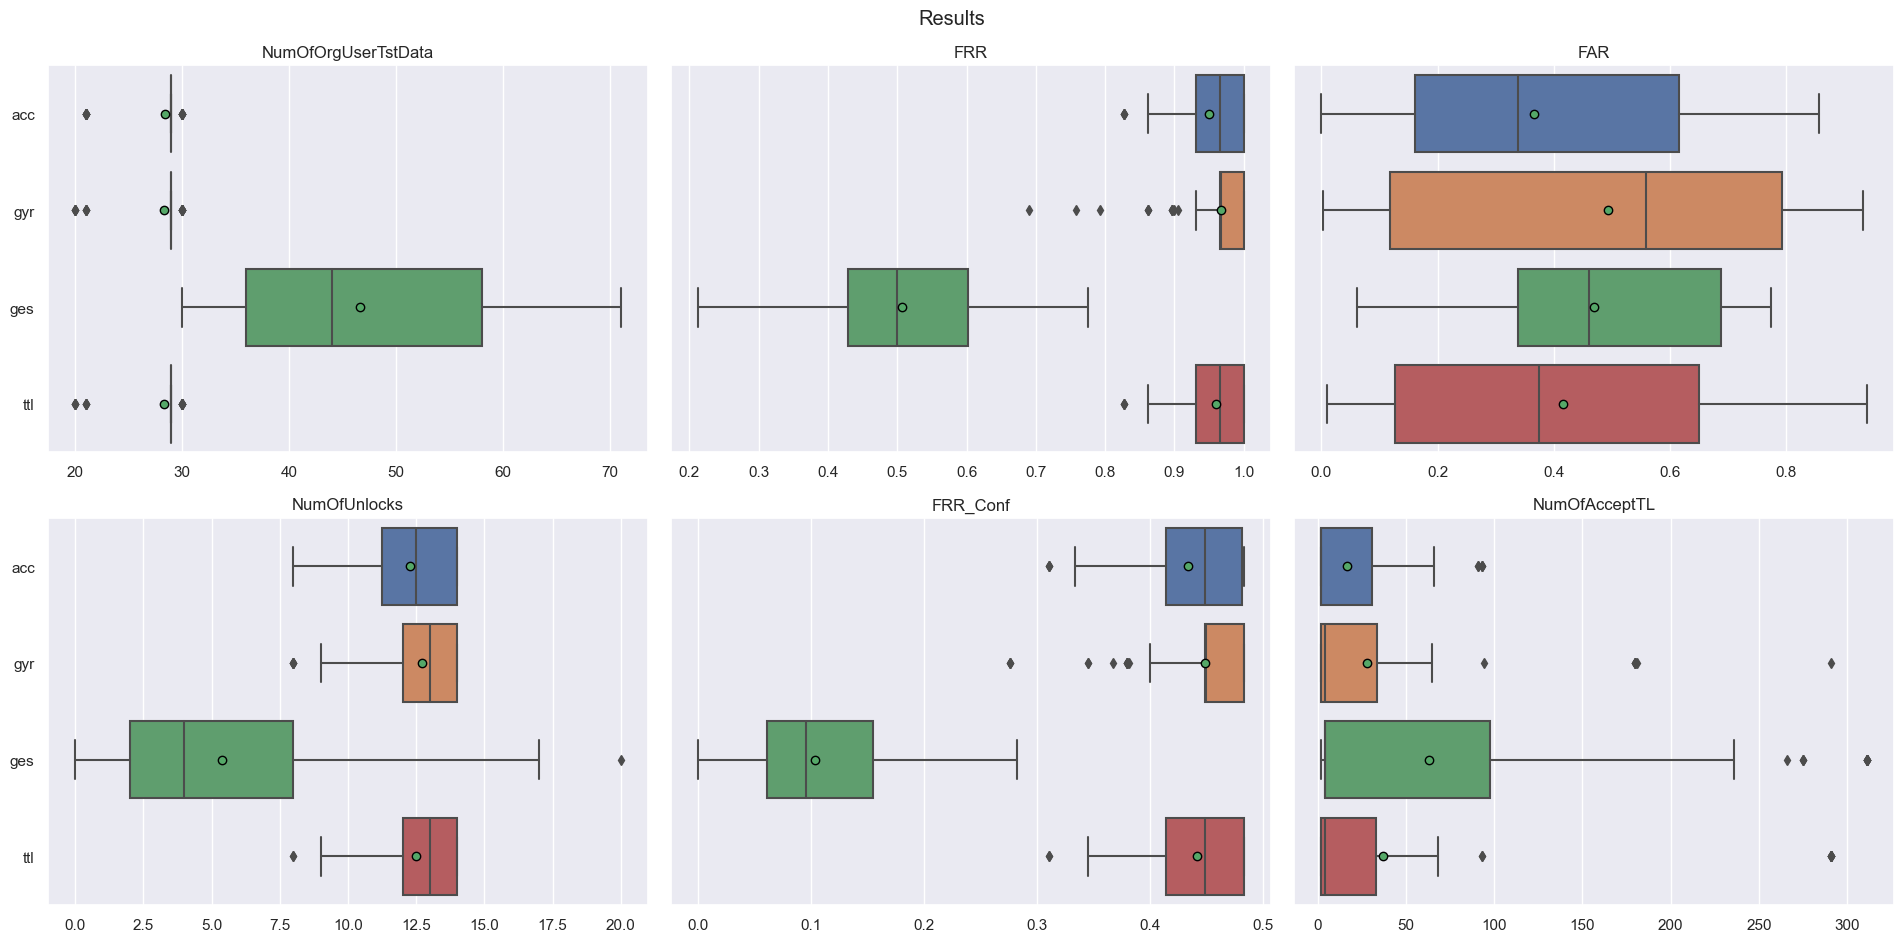

Values plotted in this chart, from the file beside it:
FAR, FRR, FRR_Conf, Fold, MeanNumOfAttData, Module, NumOfAcceptTL, NumOfOrgUserTstData, NumOfUnlocks, OriginalUser
0.0, 0.9333, 0.4, f0, 282.9, acc, 2.0, 30.0, 12.0, sxvkh3b
0.0, 1.0, 0.4828, f1, 282.9, acc, 2.0, 29.0, 14.0, sxvkh3b
0.0, 0.931, 0.4138, f2, 282.9, acc, 2.0, 29.0, 12.0, sxvkh3b
0.0, 0.931, 0.4138, f3, 282.9, acc, 2.0, 29.0, 12.0, sxvkh3b
0.0, 0.8966, 0.3793, f4, 282.9, acc, 2.0, 29.0, 11.0, sxvkh3b
0.0, 1.0, 0.4828, f5, 282.9, acc, 2.0, 29.0, 14.0, sxvkh3b
0.0, 1.0, 0.4828, f6, 282.9, acc, 2.0, 29.0, 14.0, sxvkh3b
0.0, 0.9655, 0.4483, f7, 282.9, acc, 2.0, 29.0, 13.0, sxvkh3b
0.0, 0.9655, 0.4483, f8, 282.9, acc, 2.0, 29.0, 13.0, sxvkh3b
0.0, 0.931, 0.4138, f9, 282.9, acc, 2.0, 29.0, 12.0, sxvkh3b
0.7904, 1.0, 0.4667, f0, 282.4, gyr, 4.0, 30.0, 14.0, sxvkh3b
0.8419, 1.0, 0.4828, f1, 282.4, gyr, 4.0, 29.0, 14.0, sxvkh3b
0.8351, 1.0, 0.4828, f2, 282.4, gyr, 4.0, 29.0, 14.0, sxvkh3b
0.8144, 1.0, 0.4828, f3, 282.4, gyr, 4.0, 29.0, 14.0, sxvkh3b
0.8041, 0.931, 0.4138, f4, 282.4, gyr, 4.0, 29.0, 12.0, sxvkh3b
0.8694, 0.9655, 0.4828, f5, 282.4, gyr, 4.0, 29.0, 14.0, sxvkh3b
0.7938, 0.9655, 0.4483, f6, 282.4, gyr, 4.0, 29.0, 13.0, sxvkh3b
0.8522, 0.9655, 0.4828, f7, 282.4, gyr, 4.0, 29.0, 14.0, sxvkh3b
0.866, 0.9655, 0.4483, f8, 282.4, gyr, 4.0, 29.0, 13.0, sxvkh3b
0.7388, 1.0, 0.4828, f9, 282.4, gyr, 4.0, 29.0, 14.0, sxvkh3b
0.6454, 0.4318, 0.06818, f0, 469.2, ges, 4.0, 44.0, 3.0, sxvkh3b
0.6981, 0.5, 0.09091, f1, 469.2, ges, 4.0, 44.0, 4.0, sxvkh3b
0.6787, 0.5, 0.1136, f2, 469.2, ges, 4.0, 44.0, 5.0, sxvkh3b
0.6842, 0.6364, 0.1818, f3, 469.2, ges, 4.0, 44.0, 8.0, sxvkh3b
0.687, 0.4773, 0.09091, f4, 469.2, ges, 4.0, 44.0, 4.0, sxvkh3b
0.6925, 0.4545, 0.04545, f5, 469.2, ges, 4.0, 44.0, 2.0, sxvkh3b
0.6981, 0.5227, 0.09091, f6, 469.2, ges, 4.0, 44.0, 4.0, sxvkh3b
0.6343, 0.3721, 0.06977, f7, 469.2, ges, 2.0, 43.0, 3.0, sxvkh3b
0.7147, 0.5116, 0.09302, f8, 469.2, ges, 4.0, 43.0, 4.0, sxvkh3b
0.6593, 0.4884, 0.06977, f9, 469.2, ges, 4.0, 43.0, 3.0, sxvkh3b
0.5155, 0.9667, 0.4333, f0, 282.4, ttl, 2.0, 30.0, 13.0, sxvkh3b
0.5773, 1.0, 0.4828, f1, 282.4, ttl, 2.0, 29.0, 14.0, sxvkh3b
0.5361, 0.931, 0.4138, f2, 282.4, ttl, 2.0, 29.0, 12.0, sxvkh3b
0.5498, 1.0, 0.4828, f3, 282.4, ttl, 2.0, 29.0, 14.0, sxvkh3b
0.5567, 0.8966, 0.3793, f4, 282.4, ttl, 2.0, 29.0, 11.0, sxvkh3b
0.5876, 1.0, 0.4828, f5, 282.4, ttl, 2.0, 29.0, 14.0, sxvkh3b
0.5601, 0.9655, 0.4483, f6, 282.4, ttl, 2.0, 29.0, 13.0, sxvkh3b
0.5223, 0.931, 0.4483, f7, 282.4, ttl, 2.0, 29.0, 13.0, sxvkh3b
0.6048, 1.0, 0.4828, f8, 282.4, ttl, 2.0, 29.0, 14.0, sxvkh3b
0.4845, 0.9655, 0.4483, f9, 282.4, ttl, 2.0, 29.0, 13.0, sxvkh3b
0.3058, 0.9, 0.4, f0, 282.9, acc, 2.0, 30.0, 12.0, yqhebyt
0.2818, 0.8621, 0.3793, f1, 282.9, acc, 2.0, 29.0, 11.0, yqhebyt
0.3402, 0.931, 0.4138, f2, 282.9, acc, 2.0, 29.0, 12.0, yqhebyt
0.2955, 0.8276, 0.3103, f3, 282.9, acc, 2.0, 29.0, 9.0, yqhebyt
0.3368, 0.9655, 0.4483, f4, 282.9, acc, 2.0, 29.0, 13.0, yqhebyt
0.4605, 0.931, 0.4138, f5, 282.9, acc, 2.0, 29.0, 12.0, yqhebyt
0.3368, 0.9655, 0.4483, f6, 282.9, acc, 2.0, 29.0, 13.0, yqhebyt
0.3574, 0.9655, 0.4483, f7, 282.9, acc, 2.0, 29.0, 13.0, yqhebyt
0.354, 1.0, 0.4828, f8, 282.9, acc, 2.0, 29.0, 14.0, yqhebyt
0.3196, 0.9655, 0.4483, f9, 282.9, acc, 2.0, 29.0, 13.0, yqhebyt
0.11, 0.9, 0.3667, f0, 282.4, gyr, 14.0, 30.0, 11.0, yqhebyt
0.1203, 0.9655, 0.4483, f1, 282.4, gyr, 14.0, 29.0, 13.0, yqhebyt
0.09966, 0.9655, 0.4483, f2, 282.4, gyr, 14.0, 29.0, 13.0, yqhebyt
0.1168, 0.9655, 0.4483, f3, 282.4, gyr, 14.0, 29.0, 13.0, yqhebyt
0.1168, 0.9655, 0.4483, f4, 282.4, gyr, 14.0, 29.0, 13.0, yqhebyt
0.06529, 0.931, 0.4138, f5, 282.4, gyr, 13.0, 29.0, 12.0, yqhebyt
0.09966, 0.9655, 0.4483, f6, 282.4, gyr, 2.0, 29.0, 13.0, yqhebyt
0.1134, 0.9655, 0.4483, f7, 282.4, gyr, 14.0, 29.0, 13.0, yqhebyt
0.1031, 1.0, 0.4828, f8, 282.4, gyr, 14.0, 29.0, 14.0, yqhebyt
0.134, 0.9655, 0.4483, f9, 282.4, gyr, 14.0, 29.0, 13.0, yqhebyt
... 380 more rows
